Image classification data set "dataset_split" (thanhbien0402/Light-Detection on GitHub). Class labels (3): light off, red light, yellow light.

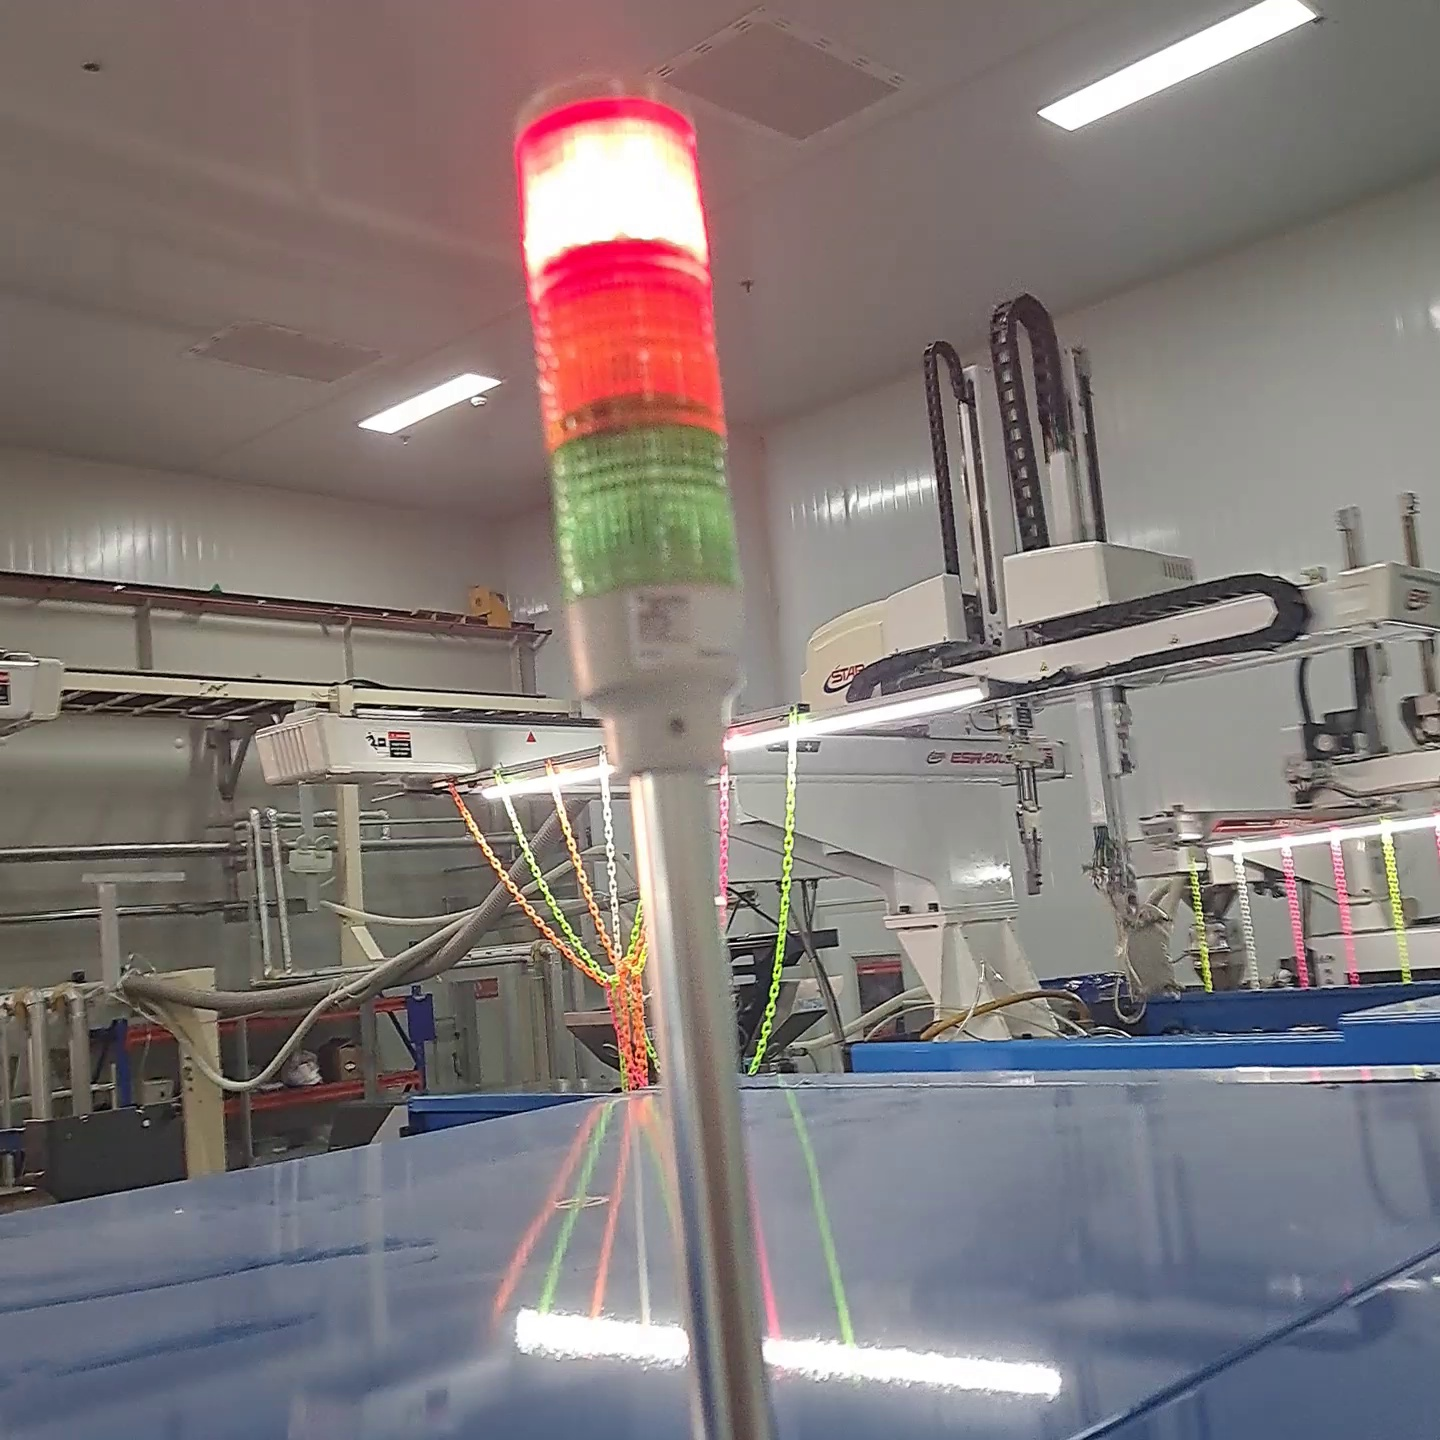
Label: red light

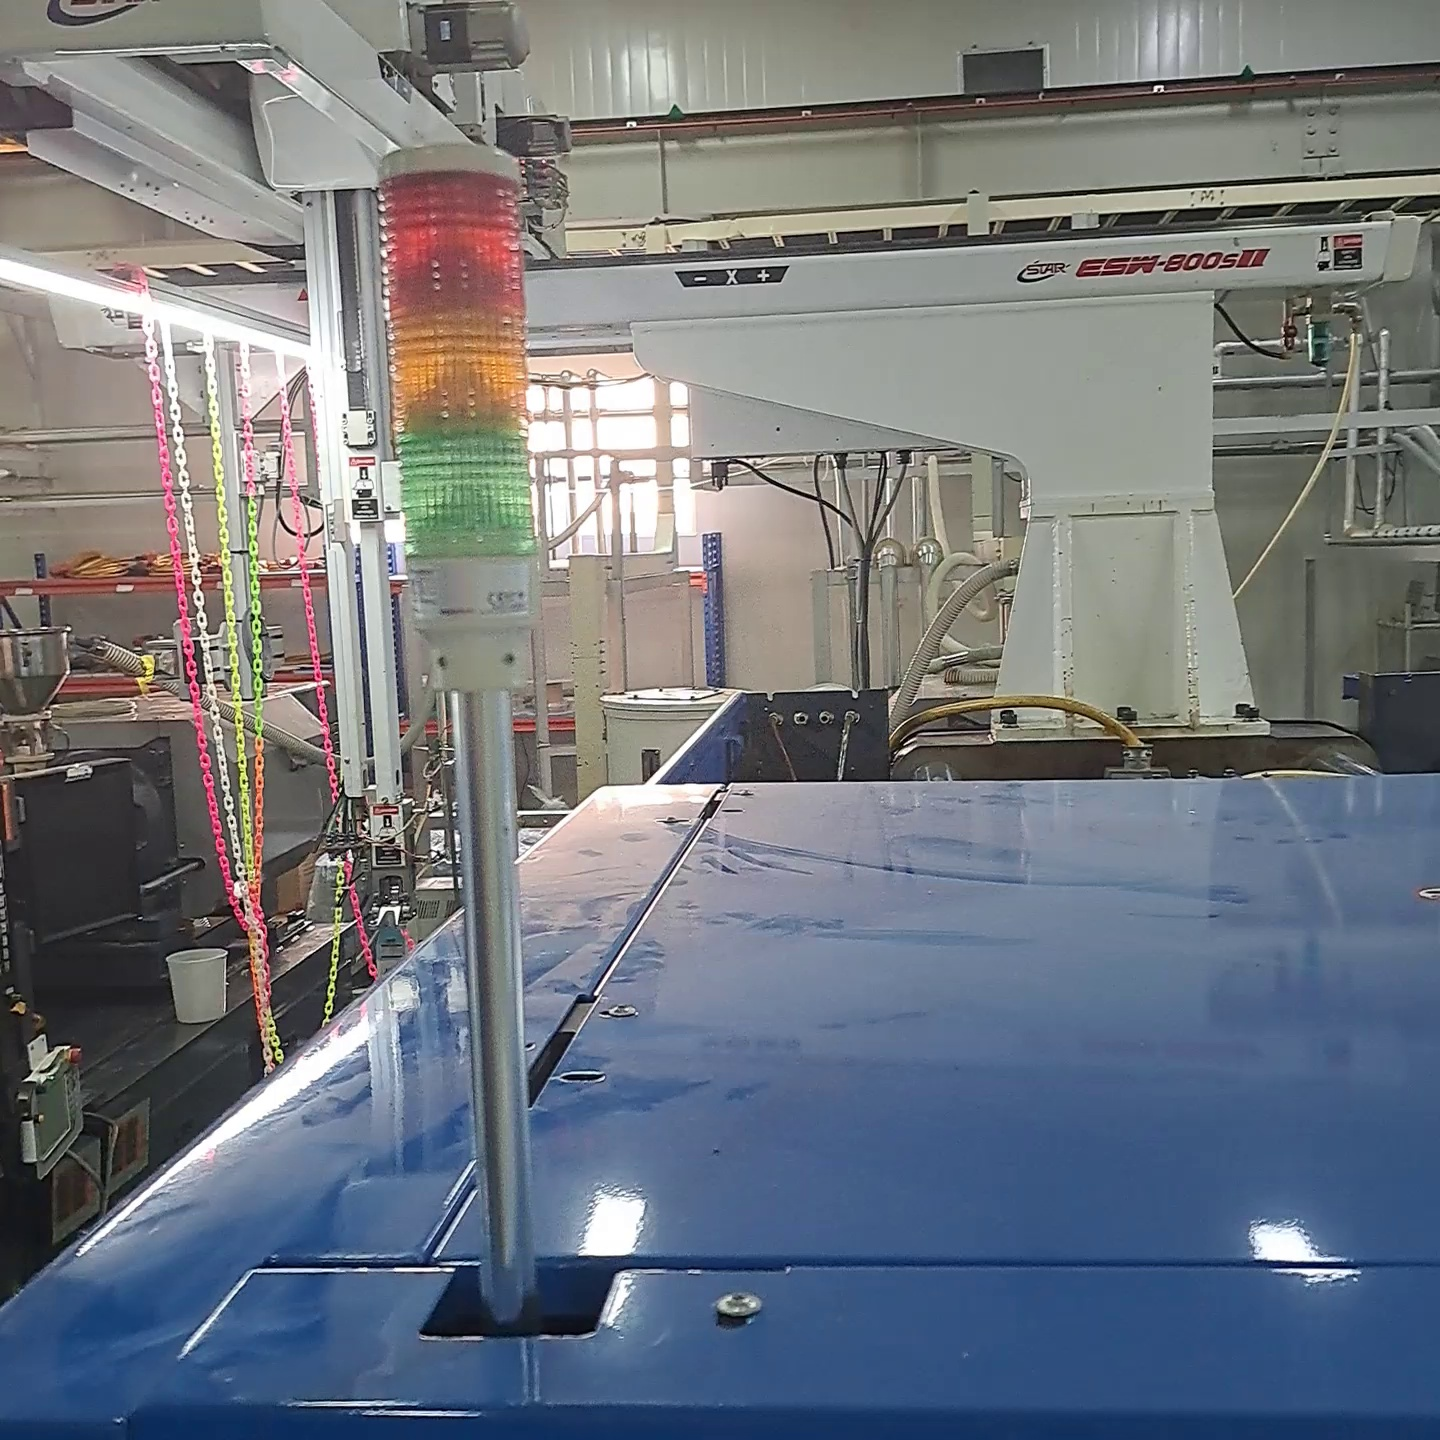
Label: light off

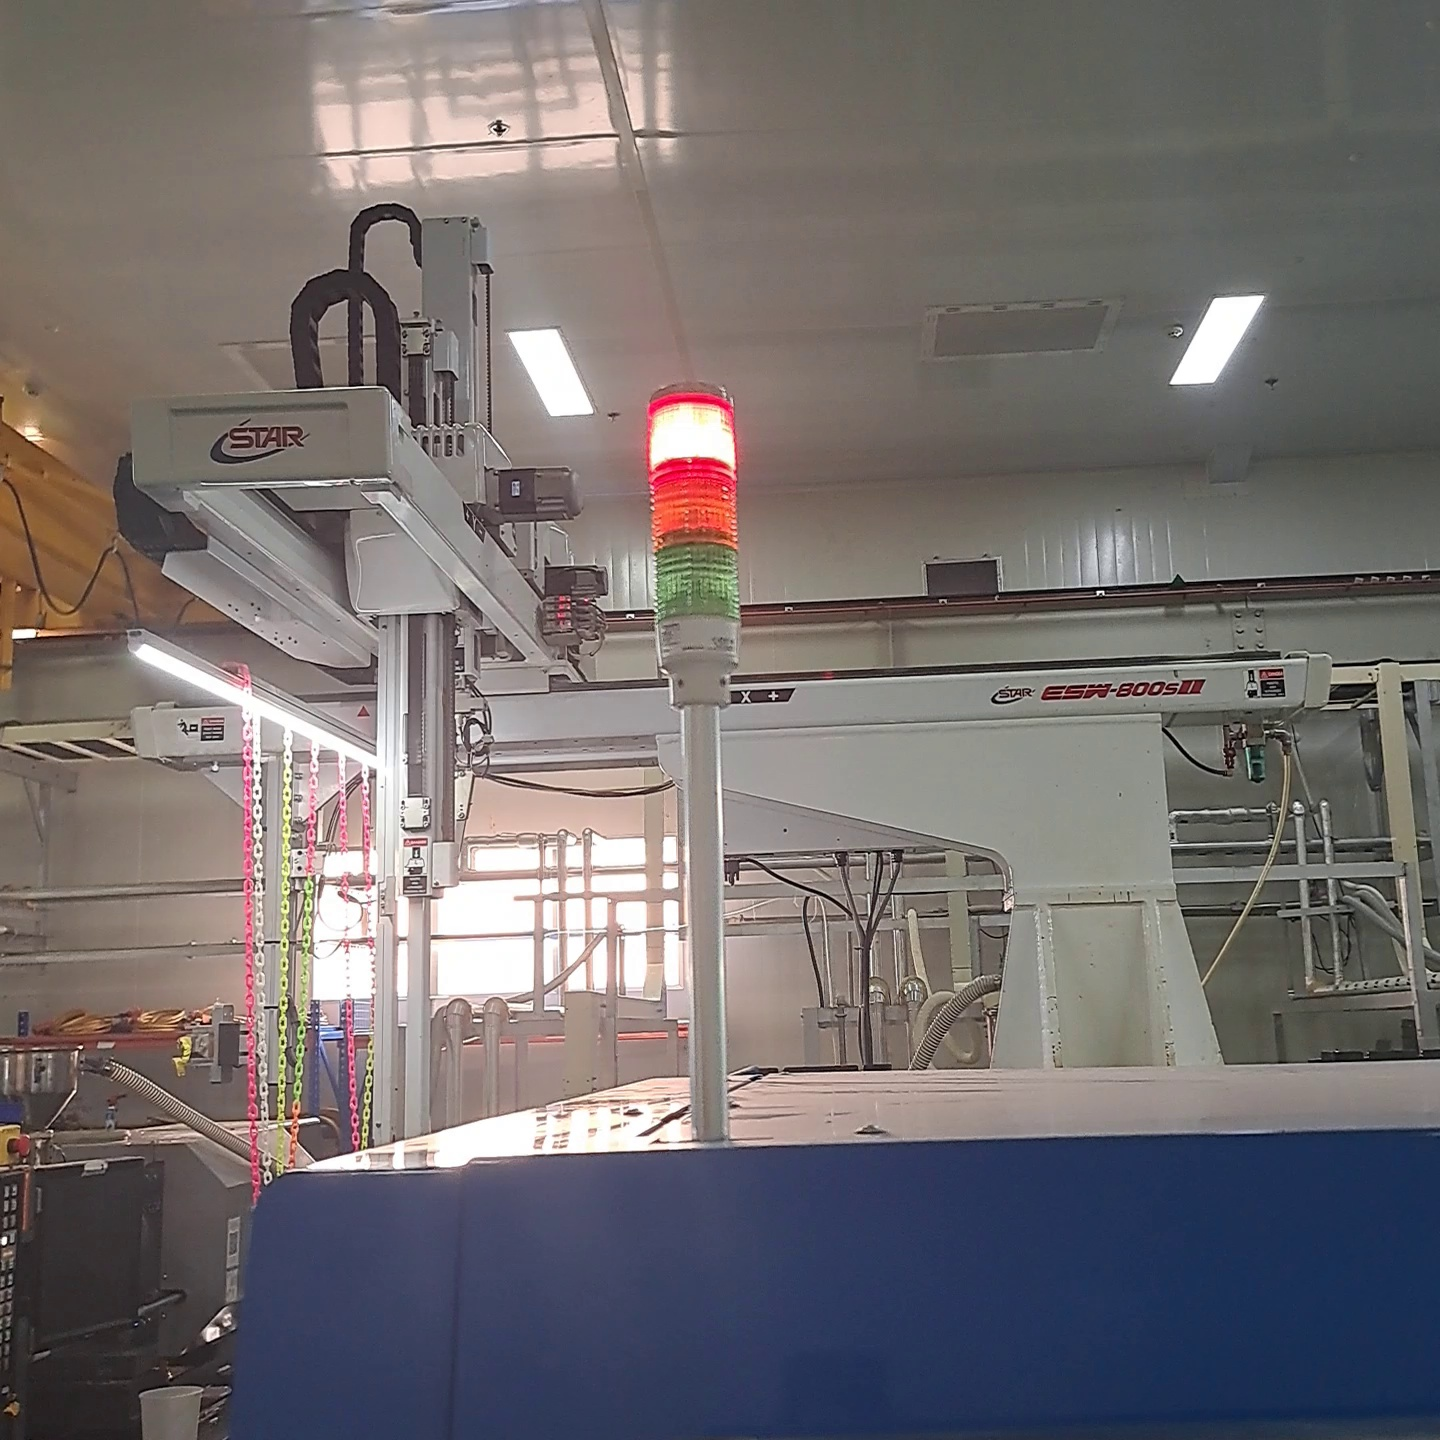
Label: red light

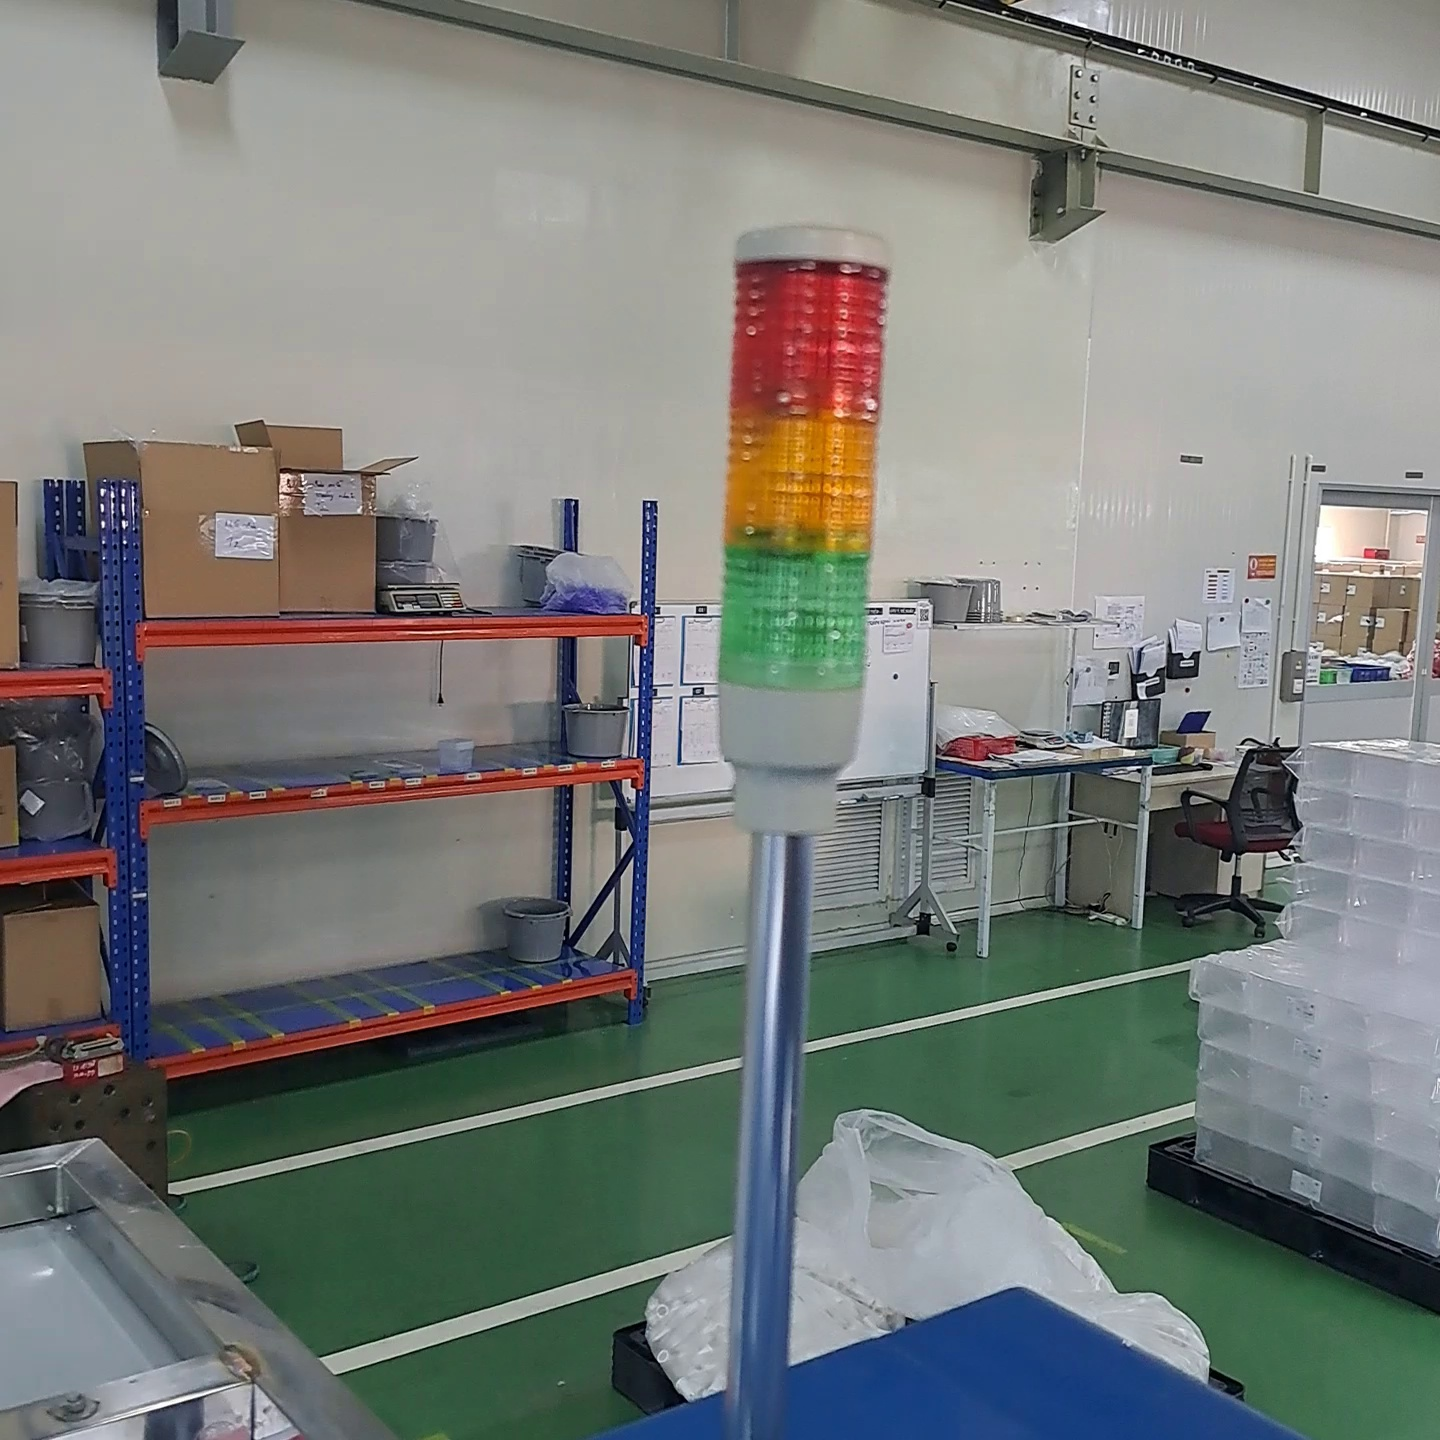
Label: light off
